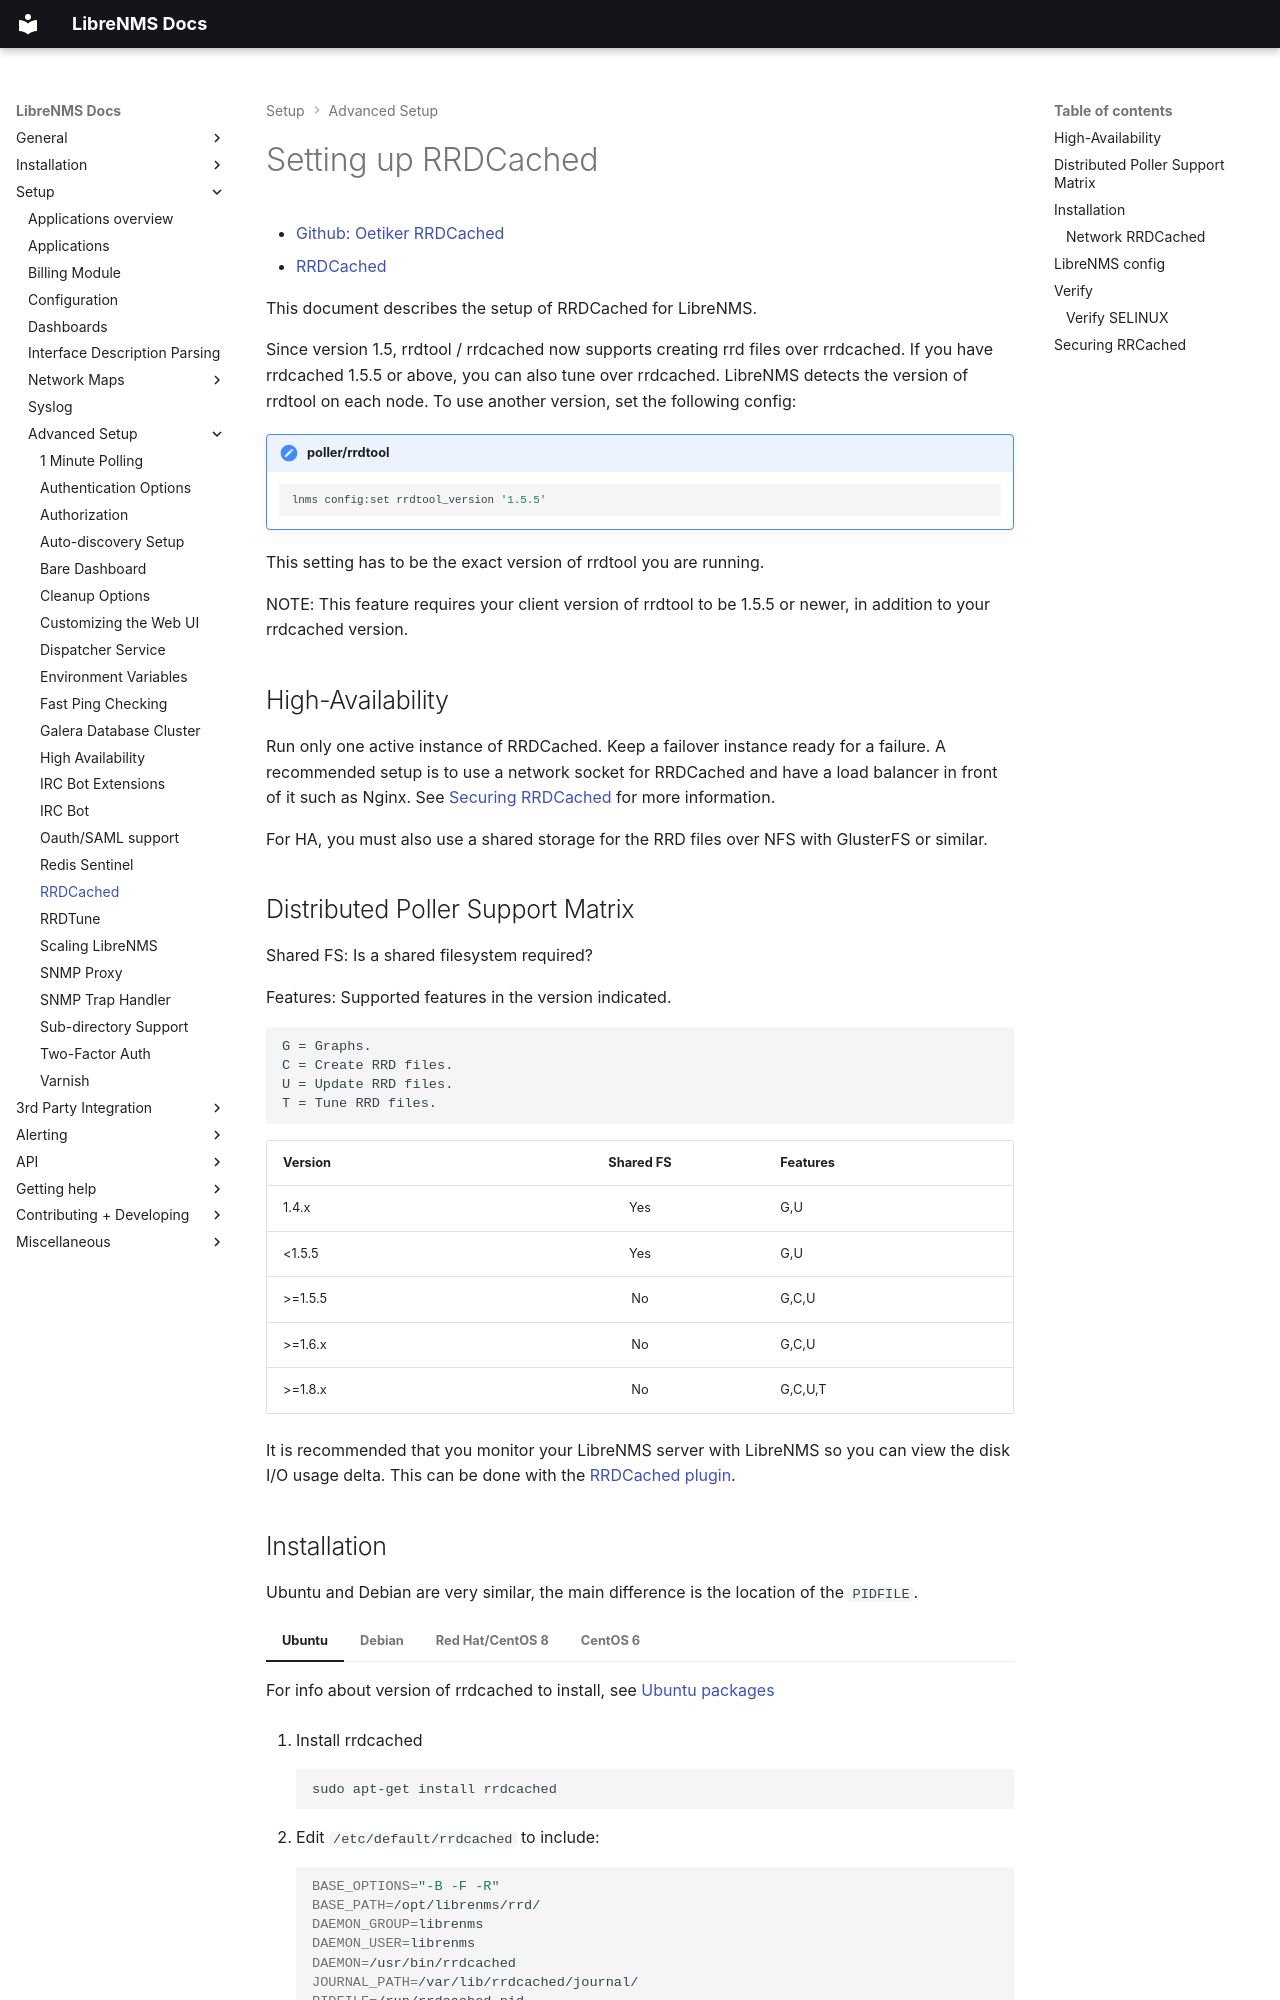

repository: librenms/librenms · page: Extensions/RRDCached/index.html · generator: mkdocs

# Setting up RRDCached

 - [Github: Oetiker RRDCached](https://github.com/oetiker/rrdtool-1.x/)
 - [RRDCached](https://oss.oetiker.ch/rrdtool/doc/rrdcached.en.html)

This document describes the setup of RRDCached for LibreNMS.

Since version 1.5, rrdtool / rrdcached now supports creating rrd files
over rrdcached. If you have rrdcached 1.5.5 or above, you can also
tune over rrdcached. LibreNMS detects the version of rrdtool on each
node. To use another version, set the following config:

!!! setting "poller/rrdtool"
    ```bash
    lnms config:set rrdtool_version '1.5.5'
    ```

This setting has to be the exact version of rrdtool you are running.

NOTE: This feature requires your client version of rrdtool to be 1.5.5
or newer, in addition to your rrdcached version.

## High-Availability

Run only one active instance of RRDCached. Keep a failover instance
ready for a failure.
A recommended setup is to use a network socket for RRDCached and have a load balancer in front of it such as Nginx.
See [Securing RRDCached](#securing-rrcached) for more information.

For HA, you must also use a shared storage for the RRD files over NFS with GlusterFS or similar.

## Distributed Poller Support Matrix

Shared FS: Is a shared filesystem required?

Features: Supported features in the version indicated.

```
G = Graphs.
C = Create RRD files.
U = Update RRD files.
T = Tune RRD files.
```

| Version | Shared FS | Features |
| ------- | :-------: | -------- |
| 1.4.x   | Yes       | G,U      |
| <1.5.5  | Yes       | G,U      |
| >=1.5.5 | No        | G,C,U    |
| >=1.6.x | No        | G,C,U    |
| >=1.8.x | No        | G,C,U,T  |

It is recommended that you monitor your LibreNMS server with LibreNMS
so you can view the disk I/O usage delta.
This can be done with the [RRDCached plugin](Applications/RRDCached.md).
